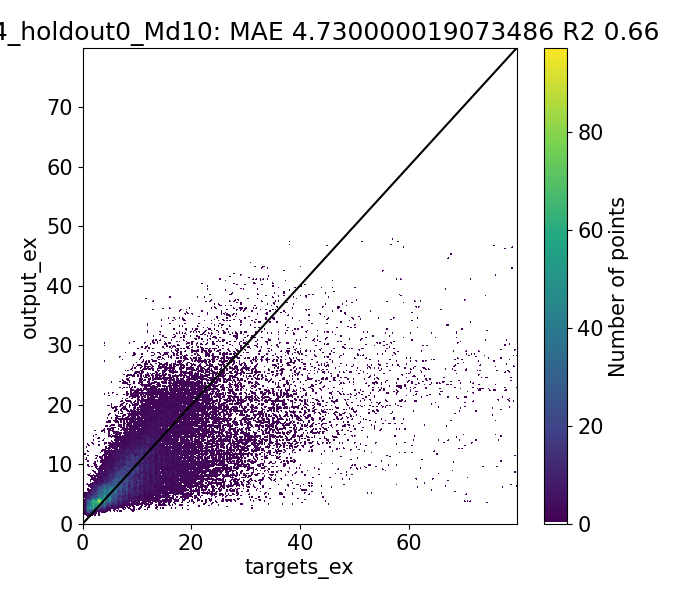

The data file committed next to this chart (first rows):
Target, Output, Diff
3.085, 2.152, 0.9334
0.6233, 1.776, -1.153
0.63, 1.872, -1.242
0.9892, 1.592, -0.6031
1.291, 1.942, -0.6503
1.202, 1.37, -0.1678
0.878, 1.503, -0.6252
0.7686, 1.377, -0.6082
1.0, 1.3, -0.3003
4.207, 2.962, 1.245
1.065, 2.667, -1.603
1.308, 2.604, -1.296
1.979, 2.894, -0.9151
1.17, 2.619, -1.449
1.455, 2.59, -1.135
1.22, 2.674, -1.454
1.411, 2.62, -1.209
2.0, 2.557, -0.5567
5.273, 2.867, 2.406
1.79, 2.654, -0.8643
1.421, 2.612, -1.191
2.11, 2.517, -0.4071
1.855, 2.581, -0.7262
2.181, 2.757, -0.5758
1.944, 2.57, -0.6258
1.64, 2.565, -0.9252
1.643, 2.526, -0.8832
1.37, 2.569, -1.199
3.0, 2.453, 0.5472
2.858, 3.09, -0.2323
7.663, 3.098, 4.565
1.686, 3.089, -1.402
5.929, 3.498, 2.431
6.48, 3.45, 3.03
1.864, 3.207, -1.342
1.56, 3.23, -1.67
2.315, 3.136, -0.8209
2.937, 3.266, -0.3296
2.56, 3.042, -0.4822
2.47, 3.12, -0.6498
2.003, 3.177, -1.174
2.143, 3.098, -0.9552
4.0, 3.049, 0.9515
2.574, 2.514, 0.06084
7.679, 2.542, 5.137
1.681, 2.545, -0.8642
6.112, 3.043, 3.069
1.725, 2.764, -1.039
1.673, 2.721, -1.048
1.918, 2.571, -0.6528
2.797, 2.748, 0.04914
2.225, 2.497, -0.2718
2.112, 2.504, -0.3919
1.637, 2.565, -0.9276
1.9, 2.541, -0.6411
3.0, 2.489, 0.5112
5.697, 3.034, 2.663
1.491, 2.785, -1.294
2.215, 2.785, -0.5701
2.12, 2.724, -0.604
... 44,228 more rows
